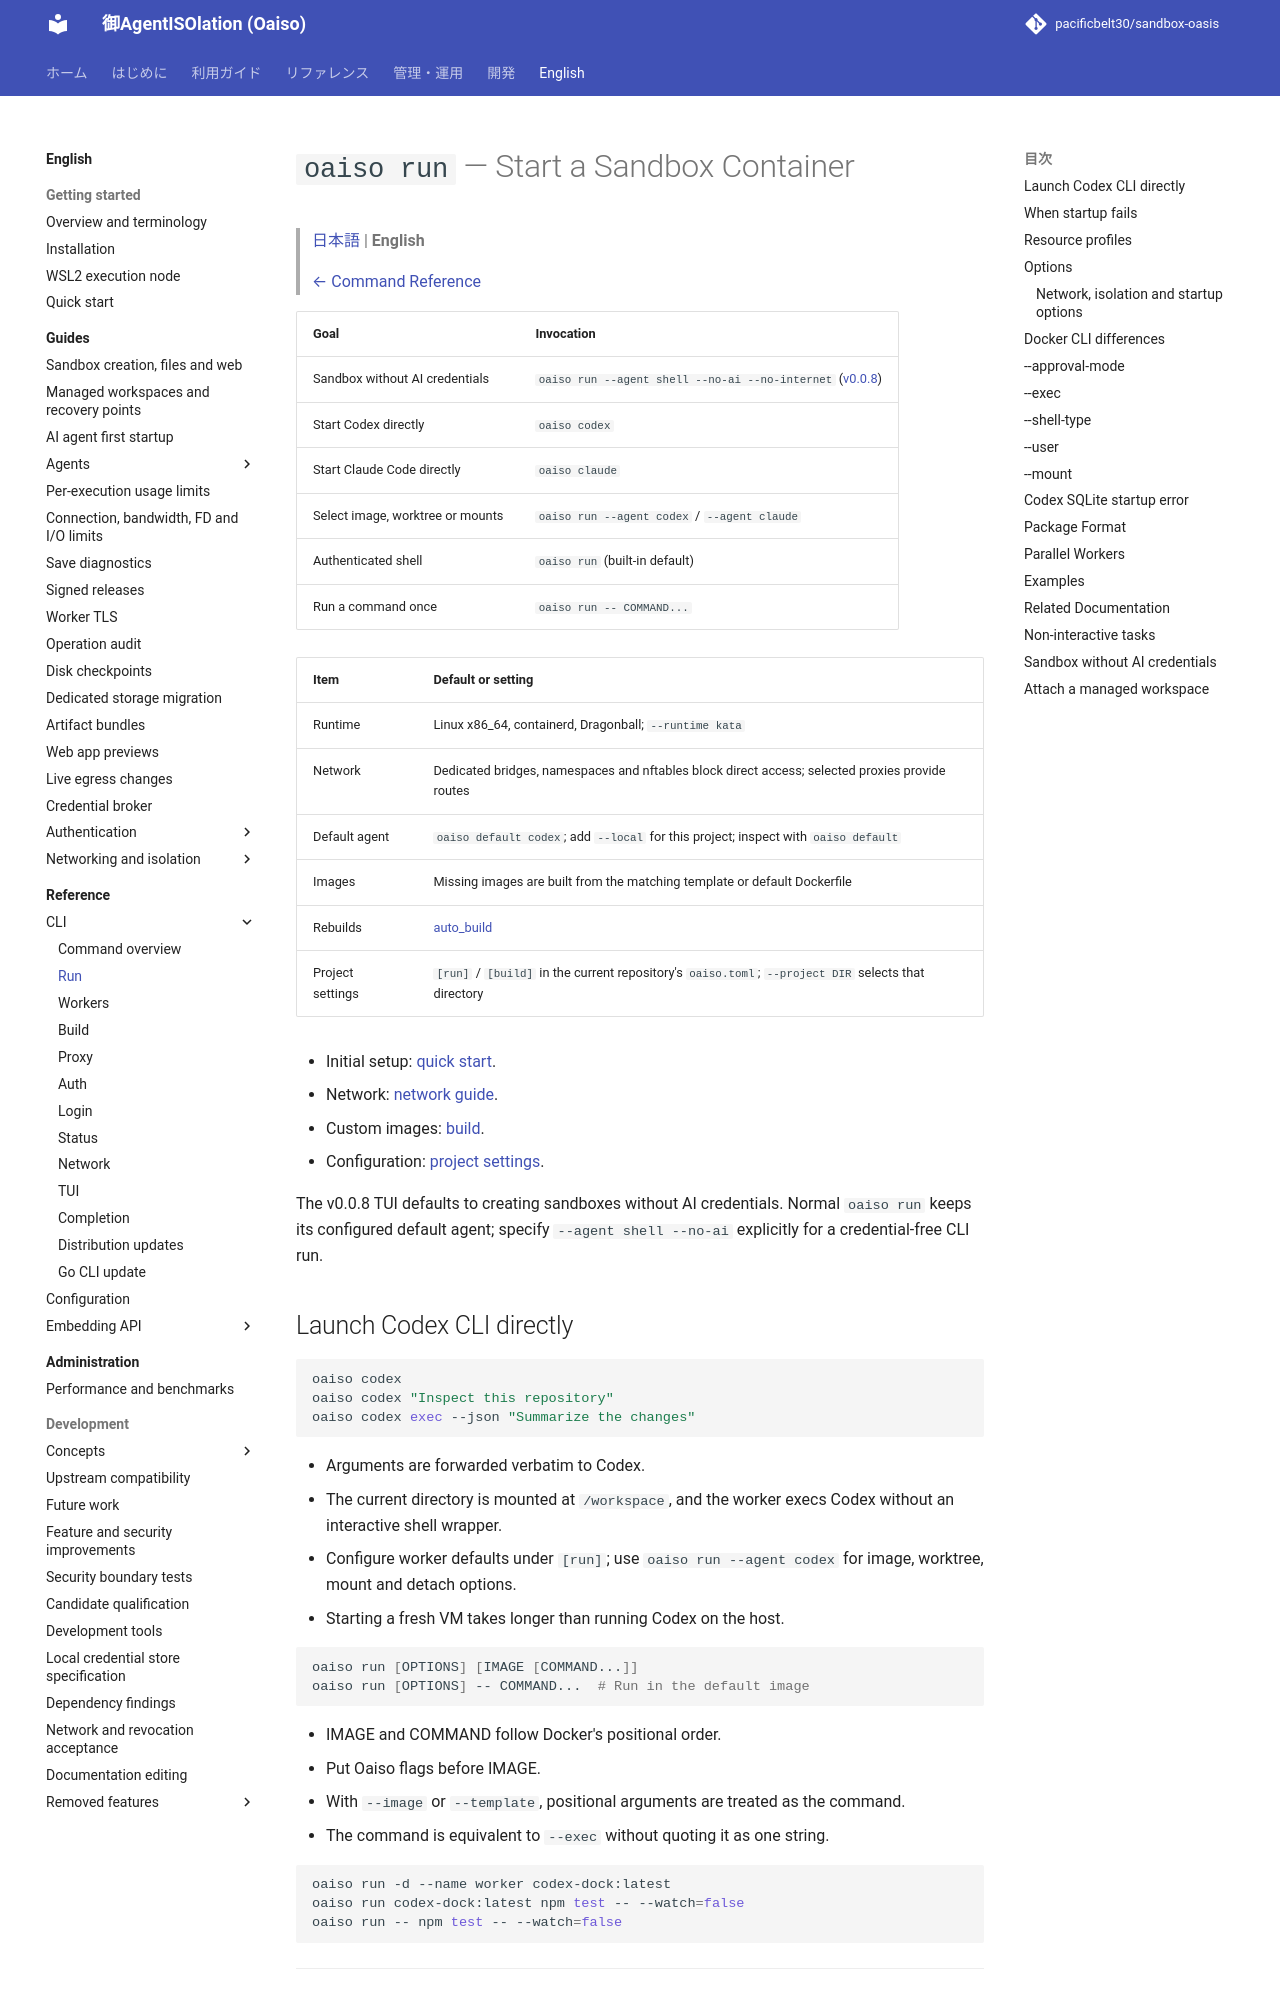

repository: pacificbelt30/sandbox-oasis · page: en/commands/run/index.html · generator: mkdocs

# `oaiso run` — Start a Sandbox Container

> [日本語](../../commands/run.md) | **English**
>
> [← Command Reference](../commands.md)

| Goal | Invocation |
|---|---|
| Sandbox without AI credentials | `oaiso run --agent shell --no-ai --no-internet` ([v0.0.8](../guides/sandbox-ui.md)) |
| Start Codex directly | `oaiso codex` |
| Start Claude Code directly | `oaiso claude` |
| Select image, worktree or mounts | `oaiso run --agent codex` / `--agent claude` |
| Authenticated shell | `oaiso run` (built-in default) |
| Run a command once | `oaiso run -- COMMAND...` |

| Item | Default or setting |
|---|---|
| Runtime | Linux x86_64, containerd, Dragonball; `--runtime kata` |
| Network | Dedicated bridges, namespaces and nftables block direct access; selected proxies provide routes |
| Default agent | `oaiso default codex`; add `--local` for this project; inspect with `oaiso default` |
| Images | Missing images are built from the matching template or default Dockerfile |
| Rebuilds | [auto_build](../configuration.md#auto_build) |
| Project settings | `[run]` / `[build]` in the current repository's `oaiso.toml`; `--project DIR` selects that directory |

- Initial setup: [quick start](../getting-started.md).
- Network: [network guide](../network.md).
- Custom images: [build](build.md).
- Configuration: [project settings](../configuration.md#project-settings).

The v0.0.8 TUI defaults to creating sandboxes without AI credentials. Normal `oaiso run` keeps its configured default agent; specify `--agent shell --no-ai` explicitly for a credential-free CLI run.

## Launch Codex CLI directly

```bash
oaiso codex
oaiso codex "Inspect this repository"
oaiso codex exec --json "Summarize the changes"
```

- Arguments are forwarded verbatim to Codex.
- The current directory is mounted at `/workspace`, and the worker execs Codex without an interactive shell wrapper.
- Configure worker defaults under `[run]`; use `oaiso run --agent codex` for image, worktree, mount and detach options.
- Starting a fresh VM takes longer than running Codex on the host.

```bash
oaiso run [OPTIONS] [IMAGE [COMMAND...]]
oaiso run [OPTIONS] -- COMMAND...  # Run in the default image
```

- IMAGE and COMMAND follow Docker's positional order.
- Put Oaiso flags before IMAGE.
- With `--image` or `--template`, positional arguments are treated as the command.
- The command is equivalent to `--exec` without quoting it as one string.

```bash
oaiso run -d --name worker codex-dock:latest
oaiso run codex-dock:latest npm test -- --watch=false
oaiso run -- npm test -- --watch=false
```

---
